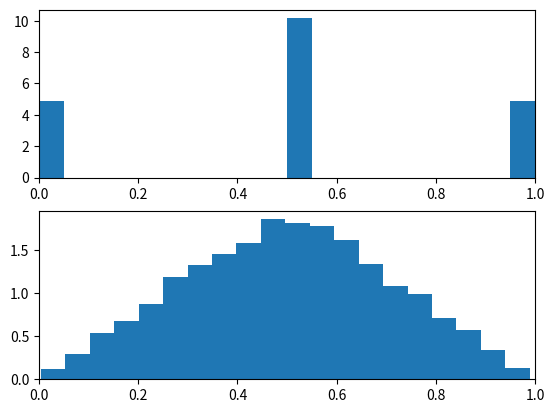

This chart was generated by the following Python code:
#!/usr/bin/env python3
# -*- coding: utf-8 -*-
"""
Created on Sun Nov 27 16:05:14 2016

@author: Narifumi
"""

# 二項分布と中心極限定理

import numpy as np
import matplotlib.pyplot as plt

N = 2
sample = 10000


plt.subplot(2, 1, 1)
a = np.random.binomial(N, 0.5, sample) / N
plt.hist(a, bins=20, density=True)
plt.xlim(0, 1.0)

plt.subplot(2, 1, 2)
a = np.random.rand(N, sample) / N
b = np.sum(a, axis=0)
plt.hist(b, bins=20, density=True)
plt.xlim(0, 1.0)

plt.show()
